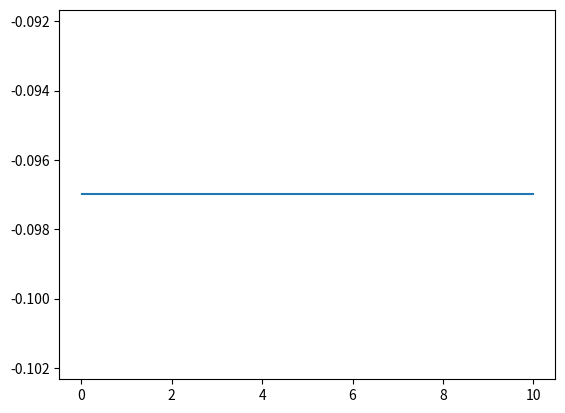

Recreate this plot in Python. (Note: this script raises an exception after producing the figure.)
from math import *
import matplotlib.pyplot as plt


#Synapse
dt=0.01
v=-60
Isyn=0
Kp=5
Vt=2
Tmax=1
Ar=1.1
ad=0.19
Vpre=Isyn
Vampa=0
gbarampa=0.38
Iampa=gbarampa*(v-Vampa)

T=Tmax/(1+(e**(-(Vpre-Vt)/Kp)))
s0=Ar*Tmax/(Ar*Tmax+ad)
s=s0
dsvalues=[]
tout=[]
    
for i in range (1,1000):

    T=Tmax/(1+(e**(-(Vpre-Vt)/Kp)))
    ds=Ar*T*(1-s)-ad*s
    dsvalues.append(ds)
    
    tout.append(i*dt)
    print (ds)
    
#Plots

plt.figure(1)
plt.plot (tout, dsvalues)
plt.plot (tout, T)
plt.show()